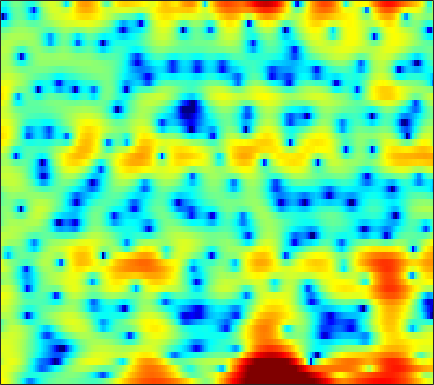

Source data for this figure (header and first rows):
6.1632, 5.674, 4.9328, 4.0869, 3.373, 2.3016, 1.0862, 0.054299, -1.5246, -3.3783, -5.5613, -7.4193, -9.9951, -11.751, -11.607, -9.9365, -7.953, -6.6491, -5.2171, -4.089, -3.171, -2.6084, -1.995, -1.513
5.434, 5.032, 4.408, 3.688, 3.085, 2.202, 1.234, 0.4655, -0.5938, -1.646, -2.635, -3.284, -3.983, -4.445, -4.631, -4.702, -4.613, -4.472, -4.217, -3.907, -3.551, -3.257, -2.844, -2.417
4.902, 4.878, 4.767, 4.543, 4.291, 3.846, 3.263, 2.741, 1.93, 0.9932, -0.07779, -0.9809, -2.319, -3.831, -5.104, -6.99, -9.089, -10.72, -12.58, -13.3, -12.57, -11.47, -9.904, -8.444
2.434, 3.377, 4.227, 4.71, 4.867, 4.836, 4.559, 4.201, 3.541, 2.676, 1.595, 0.6368, -0.8413, -2.543, -3.964, -6.028, -8.16, -9.628, -11.16, -12.15, -12.88, -13.48, -14.7, -16.9
3.782, 4.005, 4.215, 4.304, 4.281, 4.125, 3.823, 3.501, 2.953, 2.273, 1.465, 0.7838, -0.209, -1.281, -2.129, -3.305, -4.504, -5.395, -6.574, -7.788, -9.025, -9.954, -11.17, -12.31
4.391, 4.383, 4.329, 4.213, 4.078, 3.83, 3.492, 3.176, 2.675, 2.08, 1.393, 0.8222, -0.003681, -0.9029, -1.626, -2.642, -3.712, -4.538, -5.68, -6.887, -8.152, -9.161, -10.63, -12.31
3.997, 4.037, 4.042, 3.982, 3.891, 3.703, 3.427, 3.157, 2.716, 2.175, 1.532, 0.9834, 0.1633, -0.7532, -1.499, -2.563, -3.699, -4.574, -5.735, -6.847, -7.863, -8.533, -9.282, -9.857
2.788, 3.045, 3.347, 3.565, 3.657, 3.675, 3.567, 3.398, 3.06, 2.59, 1.988, 1.45, 0.608, -0.3821, -1.234, -2.543, -4.114, -5.495, -7.659, -10.28, -13.17, -14.73, -14.29, -11.98
-0.8016, 0.307, 1.485, 2.321, 2.735, 3.031, 3.071, 2.956, 2.635, 2.158, 1.575, 1.083, 0.3731, -0.3815, -0.9851, -1.86, -2.874, -3.756, -5.115, -6.621, -7.956, -8.45, -7.981, -6.48
-2.14, -0.7354, 0.5716, 1.352, 1.645, 1.676, 1.339, 0.86, -0.06378, -1.259, -2.595, -3.554, -4.479, -4.762, -4.592, -4.051, -3.434, -3.016, -2.552, -2.147, -1.746, -1.405, -0.863, -0.2259
1.928, 2.071, 2.161, 2.059, 1.828, 1.268, 0.3729, -0.5616, -2.233, -4.576, -7.991, -11.79, -19.76, -15.74, -11.12, -7.445, -5.099, -3.838, -2.559, -1.58, -0.815, -0.3283, 0.2538, 0.7915
3.776, 3.598, 3.29, 2.869, 2.467, 1.801, 0.9771, 0.2615, -0.8015, -1.95, -3.065, -3.773, -4.412, -4.588, -4.407, -3.898, -3.291, -2.848, -2.319, -1.879, -1.536, -1.337, -1.113, -0.9105
4.712, 4.491, 4.122, 3.66, 3.246, 2.61, 1.885, 1.298, 0.4937, -0.2958, -1.011, -1.469, -1.926, -2.212, -2.326, -2.342, -2.292, -2.249, -2.246, -2.386, -2.688, -3.045, -3.717, -4.543
5.123, 4.994, 4.71, 4.284, 3.858, 3.146, 2.269, 1.504, 0.3607, -0.8427, -2.02, -2.776, -3.429, -3.587, -3.436, -3.018, -2.514, -2.182, -1.899, -1.921, -2.32, -2.94, -4.349, -6.748
3.232, 3.5, 3.595, 3.39, 3.029, 2.256, 1.145, 0.06224, -1.774, -4.217, -7.594, -11.15, -17.71, -15, -10.62, -6.857, -4.39, -3.065, -1.821, -0.9915, -0.5648, -0.4661, -0.5217, -0.7226
0.08749, 0.8443, 1.319, 1.284, 0.9745, 0.2253, -0.8806, -1.915, -3.575, -5.471, -7.438, -8.776, -9.8, -9.364, -8.349, -6.586, -4.769, -3.552, -2.173, -1.057, -0.1712, 0.3643, 0.9174, 1.356
1.489, 1.584, 1.468, 1.034, 0.5097, -0.4593, -1.757, -2.926, -4.735, -6.763, -8.76, -9.921, -10.46, -9.473, -8.138, -6.233, -4.429, -3.228, -1.809, -0.6671, 0.2214, 0.7602, 1.294, 1.671
4.14, 3.647, 2.92, 2.104, 1.409, 0.3382, -0.9898, -2.207, -4.218, -6.962, -10.93, -15.27, -17.1, -11.36, -8.178, -5.118, -2.893, -1.628, -0.2874, 0.718, 1.352, 1.61, 1.687, 1.46
4.153, 3.175, 1.952, 0.9822, 0.4412, -0.08408, -0.5084, -0.8881, -1.493, -2.189, -2.806, -3.087, -3.17, -2.673, -2.062, -1.114, -0.135, 0.5849, 1.383, 1.954, 2.305, 2.34, 2.055, 1.276
0.4972, -2.138, -6.582, -9.576, -7.976, -4.967, -2.955, -2.024, -1.343, -1.061, -1.081, -1.149, -1.325, -1.477, -1.458, -1.21, -0.7478, -0.2506, 0.4953, 1.171, 1.731, 2.031, 2.219, 2.118
0.8379, -0.9448, -3.304, -4.552, -4.291, -3.079, -1.948, -1.352, -0.9643, -1.027, -1.542, -2.24, -3.478, -5.233, -6.682, -7.933, -7.154, -5.616, -3.423, -1.521, -0.1148, 0.7028, 1.494, 2.047
3.014, 2.494, 1.881, 1.43, 1.209, 1.05, 0.9345, 0.7917, 0.4607, -0.1302, -1.043, -2.052, -3.81, -6.362, -8.877, -11.9, -10.55, -7.87, -4.963, -2.842, -1.353, -0.5665, 0.1656, 0.6679
2.736, 2.687, 2.623, 2.54, 2.471, 2.333, 2.154, 1.967, 1.63, 1.18, 0.6074, 0.09423, -0.6954, -1.431, -1.925, -2.336, -2.408, -2.281, -1.919, -1.584, -1.364, -1.311, -1.385, -1.64
0.9305, 1.371, 1.828, 2.14, 2.285, 2.373, 2.353, 2.292, 2.154, 1.971, 1.748, 1.589, 1.335, 1.09, 0.9172, 0.6765, 0.4455, 0.2454, -0.08732, -0.555, -1.235, -1.902, -3.064, -4.589
-0.9182, 0.03564, 0.9149, 1.45, 1.665, 1.786, 1.748, 1.673, 1.568, 1.52, 1.552, 1.649, 1.831, 1.982, 2.075, 2.112, 2.021, 1.852, 1.409, 0.7353, -0.2485, -1.247, -3.04, -5.443
-0.6996, 0.05016, 0.6944, 0.9418, 0.8746, 0.4633, -0.2578, -0.9365, -1.779, -2.112, -1.635, -0.9115, 0.2834, 1.365, 2.021, 2.663, 3.005, 3.082, 2.934, 2.504, 1.785, 1.041, -0.1944, -1.676
-0.3063, 0.119, 0.4182, 0.3334, -0.03535, -1.077, -2.928, -5.164, -10.47, -33.8, -11.31, -6.215, -2.438, -0.05688, 1.176, 2.312, 3.013, 3.294, 3.438, 3.3, 2.938, 2.535, 1.853, 0.9946
-1.475, -0.813, -0.2415, -0.03938, -0.1356, -0.5792, -1.36, -2.082, -2.998, -3.392, -2.903, -2.143, -0.8759, 0.2637, 0.9646, 1.67, 2.142, 2.357, 2.466, 2.421, 2.232, 2.015, 1.607, 1.085
-1.926, -0.9776, -0.07455, 0.4793, 0.7035, 0.8222, 0.7632, 0.6659, 0.526, 0.4387, 0.4568, 0.509, 0.6347, 0.7693, 0.8374, 0.8772, 0.8508, 0.8076, 0.6833, 0.5559, 0.4112, 0.2956, 0.1197, -0.07621
-0.01394, 0.6305, 1.3, 1.77, 2.003, 2.173, 2.209, 2.159, 2.016, 1.799, 1.502, 1.269, 0.8455, 0.3561, -0.05914, -0.6704, -1.329, -1.814, -2.358, -2.716, -2.823, -2.733, -2.429, -2.042
2.156, 2.438, 2.74, 2.95, 3.042, 3.055, 2.965, 2.817, 2.516, 2.093, 1.53, 1.014, 0.1868, -0.8397, -1.755, -3.208, -4.939, -6.456, -8.528, -10.17, -10.12, -8.966, -6.939, -5.089
2.966, 3.076, 3.192, 3.231, 3.197, 3.076, 2.844, 2.607, 2.19, 1.641, 0.9517, 0.2751, -0.7616, -2.094, -3.303, -5.268, -7.691, -9.995, -14.07, -19.7, -19.34, -14.79, -10.22, -6.854
2.286, 2.486, 2.629, 2.592, 2.451, 2.188, 1.829, 1.54, 1.135, 0.6704, 0.1145, -0.4558, -1.383, -2.64, -3.777, -5.617, -7.781, -9.547, -11.63, -12.73, -12.03, -10.59, -8.136, -5.533
0.7978, 1.388, 1.587, 1.244, 0.7036, -0.2437, -1.151, -1.604, -1.767, -1.57, -1.396, -1.362, -1.734, -2.457, -3.334, -4.997, -7.405, -9.875, -15.36, -33.63, -16.98, -11.46, -6.942, -3.726
1.443, 1.683, 1.265, -0.01059, -1.633, -5.153, -11.26, -16.82, -10.63, -6.11, -3.788, -2.808, -2.196, -2.158, -2.472, -3.179, -4.183, -4.979, -6.019, -6.38, -5.652, -4.58, -2.912, -1.113
4.308, 3.925, 3.083, 1.756, 0.4465, -1.663, -3.731, -4.711, -4.768, -3.994, -3.144, -2.832, -2.471, -2.413, -2.423, -2.534, -2.731, -2.873, -2.933, -2.881, -2.629, -2.285, -1.615, -0.8992
6.517, 6.09, 5.341, 4.385, 3.549, 2.328, 1.066, 0.1457, -1.008, -2.081, -3.134, -3.772, -4.522, -4.846, -4.819, -4.639, -4.402, -4.335, -4.313, -4.418, -4.581, -4.623, -4.43, -3.99
7.295, 6.985, 6.394, 5.615, 4.888, 3.756, 2.385, 1.192, -0.6959, -3.056, -6.158, -9.012, -13.62, -14.16, -11.82, -9.178, -7.692, -7.189, -7.375, -8.34, -10.09, -11.83, -13.37, -11.51
6.65, 6.49, 6.092, 5.475, 4.87, 3.865, 2.612, 1.489, -0.2995, -2.495, -5.208, -7.392, -10.23, -10.88, -9.966, -8.49, -7.522, -7.266, -7.574, -8.702, -10.73, -12.76, -14.61, -12.54
5.041, 5.033, 4.825, 4.393, 3.95, 3.188, 2.271, 1.491, 0.3609, -0.8453, -2.083, -2.88, -3.805, -4.367, -4.601, -4.71, -4.753, -4.843, -5.022, -5.323, -5.672, -5.812, -5.789, -5.336
3.657, 3.713, 3.562, 3.197, 2.81, 2.165, 1.444, 0.877, 0.1366, -0.5627, -1.151, -1.571, -1.984, -2.31, -2.493, -2.659, -2.774, -2.851, -2.916, -2.942, -2.926, -2.87, -2.698, -2.413
3.534, 3.477, 3.135, 2.531, 1.921, 1.004, 0.05193, -0.5884, -1.246, -1.621, -1.744, -1.781, -1.749, -1.729, -1.714, -1.72, -1.726, -1.701, -1.668, -1.589, -1.453, -1.343, -1.152, -0.9644
4.981, 4.702, 3.978, 2.801, 1.593, -0.4676, -2.981, -4.806, -5.979, -5.146, -3.772, -2.825, -2.046, -1.623, -1.5, -1.492, -1.539, -1.535, -1.433, -1.225, -0.9493, -0.7249, -0.4832, -0.2995
6.742, 6.409, 5.583, 4.241, 2.816, 0.1533, -3.789, -7.89, -11, -6.864, -3.779, -2.519, -1.732, -1.746, -2.193, -3.17, -4.267, -4.814, -4.622, -3.681, -2.659, -2.037, -1.528, -1.344
6.232, 6.142, 5.744, 5.025, 4.291, 3.099, 1.825, 0.9715, 0.1681, -0.2016, -0.3576, -0.5901, -1.155, -2.339, -3.77, -6.862, -12.53, -23.69, -15.96, -9.183, -6.203, -5.116, -4.632, -5.104
4.265, 4.514, 4.603, 4.442, 4.189, 3.717, 3.161, 2.721, 2.141, 1.572, 0.9629, 0.4834, -0.3303, -1.352, -2.292, -3.692, -5.061, -5.787, -5.992, -5.559, -5.086, -4.987, -5.404, -6.634
2.415, 2.867, 3.204, 3.285, 3.204, 2.962, 2.598, 2.278, 1.829, 1.374, 0.9179, 0.5985, 0.1409, -0.32, -0.6703, -1.125, -1.552, -1.798, -2.058, -2.252, -2.486, -2.718, -3.187, -3.842
1.468, 1.867, 2.129, 2.119, 1.953, 1.56, 1.024, 0.5839, 0.02071, -0.419, -0.6491, -0.7252, -0.6623, -0.5354, -0.4235, -0.3136, -0.2334, -0.2029, -0.2132, -0.2845, -0.4113, -0.5446, -0.7593, -0.9994
1.552, 1.742, 1.729, 1.4, 0.9376, 0.005751, -1.266, -2.407, -4.001, -5.121, -5.061, -4.395, -3.093, -1.877, -1.113, -0.336, 0.225, 0.5062, 0.7416, 0.8497, 0.8736, 0.8516, 0.7899, 0.7165
2.102, 2.163, 1.99, 1.47, 0.8163, -0.5136, -2.528, -4.726, -9.384, -20.66, -15.69, -9.339, -5.103, -2.607, -1.349, -0.1921, 0.5197, 0.8373, 1.056, 1.118, 1.069, 1.002, 0.9296, 0.8832
2.278, 2.416, 2.385, 2.087, 1.671, 0.8658, -0.2358, -1.206, -2.503, -3.369, -3.305, -2.751, -1.673, -0.6505, -0.05052, 0.4968, 0.7195, 0.7097, 0.4566, -0.02061, -0.6322, -1.084, -1.523, -1.599
1.666, 1.992, 2.243, 2.31, 2.245, 2.047, 1.746, 1.489, 1.179, 0.97, 0.8759, 0.9019, 1.007, 1.101, 1.105, 0.9569, 0.5901, 0.1163, -0.853, -2.327, -4.426, -6.484, -9.542, -10.07
0.4309, 0.8395, 1.256, 1.561, 1.734, 1.879, 1.961, 1.985, 1.972, 1.926, 1.848, 1.799, 1.671, 1.485, 1.294, 0.9165, 0.3696, -0.2102, -1.262, -2.736, -4.808, -6.927, -10.02, -10.55
-1.469, -1.226, -0.8297, -0.3783, -0.02149, 0.423, 0.7915, 1.004, 1.176, 1.229, 1.208, 1.11, 0.9213, 0.6859, 0.4882, 0.2193, -0.1016, -0.3668, -0.7683, -1.226, -1.721, -2.044, -2.289, -2.133
-5.242, -5.453, -4.961, -3.876, -2.975, -1.854, -1.007, -0.5609, -0.2009, -0.1032, -0.2456, -0.5126, -0.9264, -1.373, -1.657, -1.842, -1.755, -1.523, -1.094, -0.634, -0.1792, 0.191, 0.6334, 1.055
-15.05, -24.53, -13.68, -8.1, -5.65, -3.527, -2.173, -1.555, -1.166, -1.23, -1.803, -2.471, -3.774, -5.495, -6.792, -7.698, -6.549, -4.977, -2.852, -1.08, 0.3314, 1.149, 2.04, 2.706
-6.012, -6.906, -6.617, -5.221, -4.07, -2.716, -1.741, -1.31, -1.174, -1.526, -2.328, -3.221, -5.13, -8.063, -11.63, -17, -11.26, -7.136, -3.358, -0.7308, 1.096, 2.046, 3.003, 3.639
-3.59, -4.804, -4.891, -3.708, -2.629, -1.375, -0.6296, -0.4154, -0.5688, -1.196, -2.038, -2.794, -3.767, -4.336, -4.435, -4.051, -2.901, -1.728, -0.1323, 1.282, 2.37, 3.035, 3.608, 3.885
